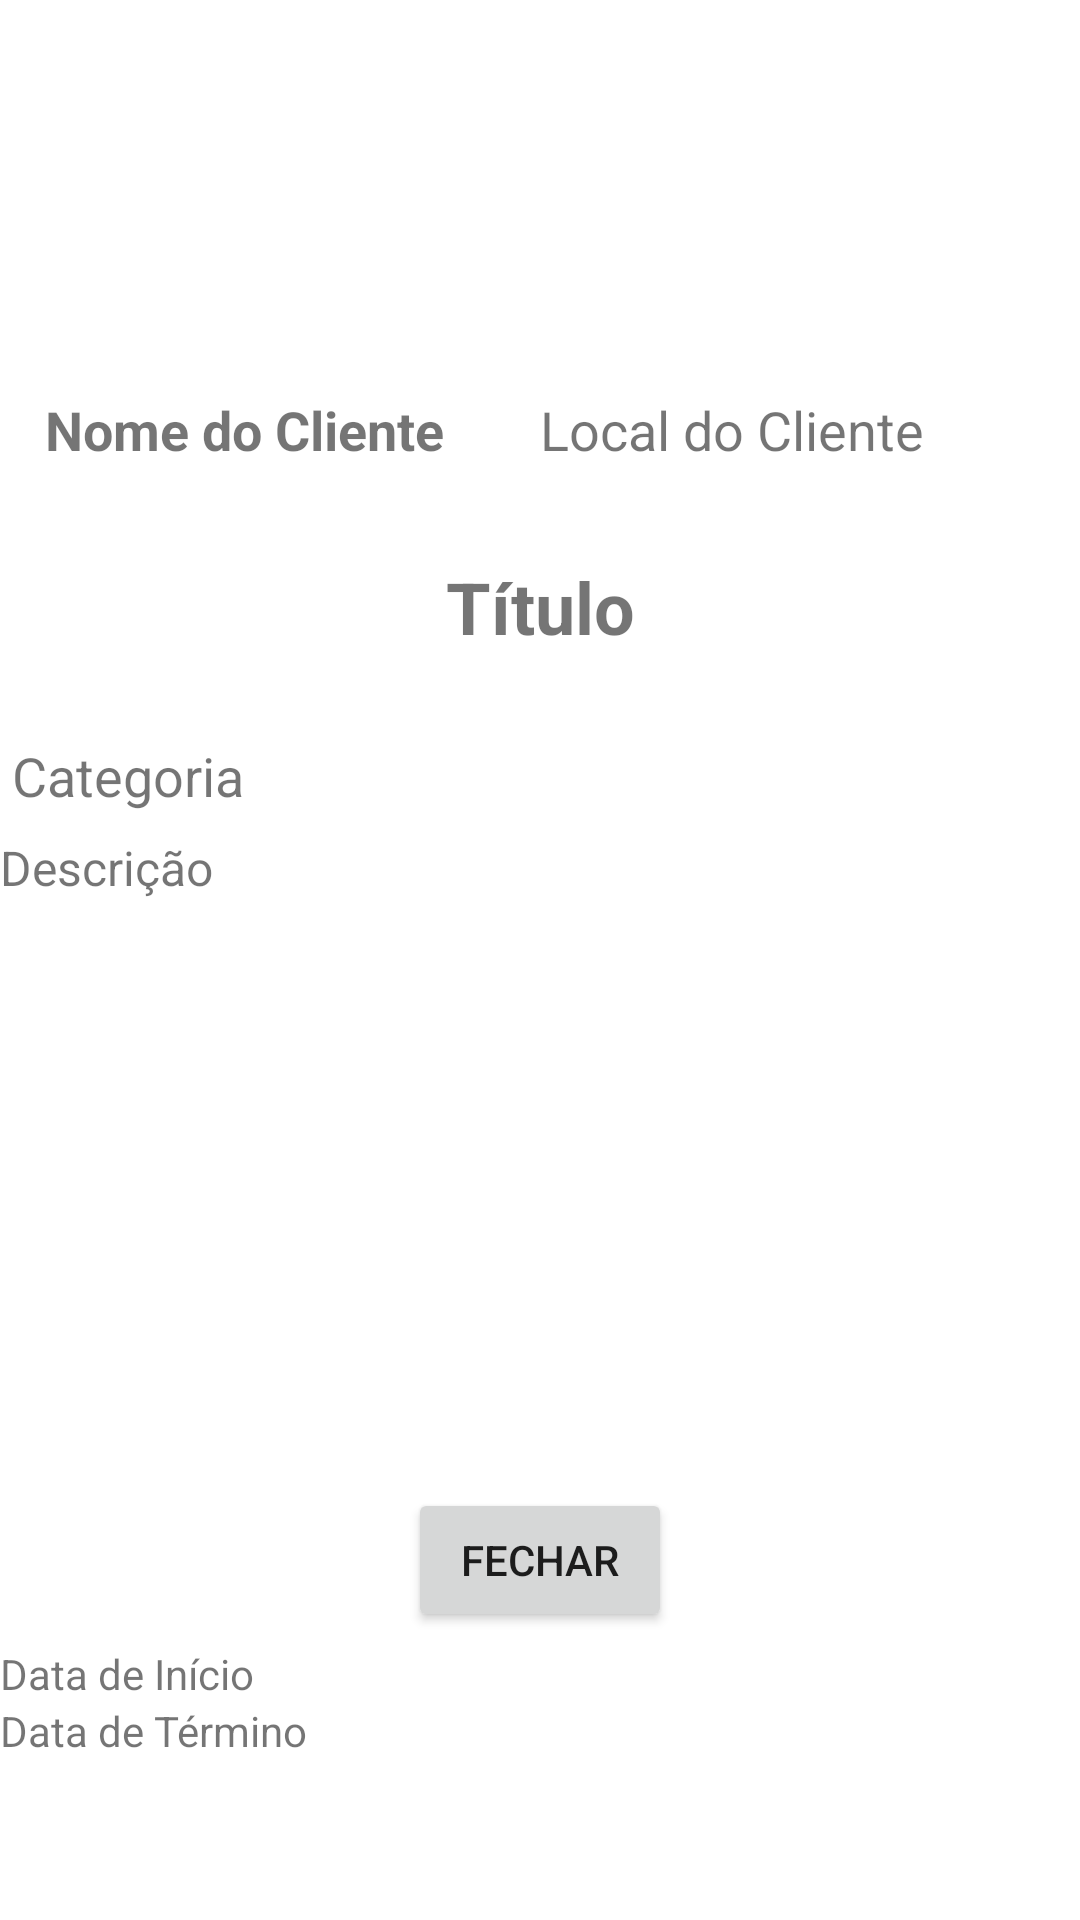

Layout XML and referenced resources for this Android screen:
<!-- AndroidManifest.xml: application theme Theme.FrontEndFreelan -->
<!-- res/layout/activity_detail.xml -->
<androidx.constraintlayout.widget.ConstraintLayout xmlns:android="http://schemas.android.com/apk/res/android"
    xmlns:app="http://schemas.android.com/apk/res-auto"
    xmlns:tools="http://schemas.android.com/tools"
    android:layout_width="match_parent"
    android:layout_height="match_parent"
    tools:context=".ui.home.DetailActivity">

    <TextView
        android:id="@+id/cliente_local"
        android:layout_width="0dp"
        android:layout_height="wrap_content"
        android:layout_marginTop="100dp"
        android:paddingEnd="15dp"
        android:text="Local do Cliente"
        android:textSize="18sp"
        app:layout_constraintBottom_toTopOf="@+id/guideline"
        app:layout_constraintEnd_toEndOf="parent"
        app:layout_constraintHorizontal_chainStyle="packed"
        app:layout_constraintStart_toEndOf="@+id/cliente_name"
        app:layout_constraintTop_toTopOf="parent" />

    <TextView
        android:id="@+id/cliente_name"
        android:layout_width="0dp"
        android:layout_height="wrap_content"
        android:layout_marginTop="100dp"
        android:paddingLeft="15dp"
        android:text="Nome do Cliente"
        android:textSize="18sp"
        android:textStyle="bold"
        app:layout_constraintBottom_toTopOf="@+id/guideline"
        app:layout_constraintEnd_toStartOf="@+id/cliente_local"
        app:layout_constraintHorizontal_chainStyle="spread"
        app:layout_constraintStart_toStartOf="parent"
        app:layout_constraintTop_toTopOf="parent" />

    <TextView
        android:id="@+id/detail_title"
        android:layout_width="0dp"
        android:layout_height="wrap_content"
        android:gravity="center"
        android:text="Título"
        android:textSize="24sp"
        android:textStyle="bold"
        app:layout_constraintEnd_toEndOf="parent"
        app:layout_constraintHorizontal_bias="0.5"
        app:layout_constraintStart_toStartOf="parent"
        app:layout_constraintTop_toTopOf="@+id/guideline" />

    <TextView
        android:id="@+id/detail_category"
        android:layout_width="352dp"
        android:layout_height="32dp"
        android:layout_marginStart="16dp"
        android:layout_marginTop="28dp"
        android:layout_marginEnd="16dp"
        android:text="Categoria"
        android:textSize="18sp"
        app:layout_constraintEnd_toEndOf="parent"
        app:layout_constraintHorizontal_bias="0.5"
        app:layout_constraintStart_toStartOf="parent"
        app:layout_constraintTop_toBottomOf="@id/detail_title" />

    <TextView
        android:id="@+id/detail_description"
        android:layout_width="360dp"
        android:layout_height="270dp"
        android:layout_marginStart="32dp"
        android:layout_marginEnd="32dp"
        android:layout_marginBottom="100dp"
        android:text="Descrição"
        android:textSize="16sp"
        app:layout_constraintBottom_toTopOf="@id/detail_button"
        app:layout_constraintEnd_toEndOf="parent"
        app:layout_constraintHorizontal_bias="0.5"
        app:layout_constraintStart_toStartOf="parent"
        app:layout_constraintTop_toBottomOf="@+id/detail_category"
        app:layout_constraintVertical_bias="0.0" />

    <TextView
        android:id="@+id/start_date"
        android:layout_width="0dp"
        android:layout_height="wrap_content"
        android:text="Data de Início"
        app:layout_constraintStart_toStartOf="parent"
        app:layout_constraintTop_toBottomOf="@id/detail_description"
        app:layout_constraintEnd_toEndOf="parent"
        android:layout_marginStart="0dp"
        android:layout_marginEnd="0dp"
        android:layout_marginTop="0dp" />

    <TextView
        android:id="@+id/end_date"
        android:layout_width="0dp"
        android:layout_height="wrap_content"
        android:text="Data de Término"
        app:layout_constraintStart_toStartOf="parent"
        app:layout_constraintTop_toBottomOf="@id/start_date"
        app:layout_constraintEnd_toEndOf="parent"
        android:layout_marginStart="0dp"
        android:layout_marginEnd="0dp"
        android:layout_marginTop="0dp" />

    <Button
        android:id="@+id/detail_button"
        android:layout_width="wrap_content"
        android:layout_height="wrap_content"
        android:layout_marginBottom="96dp"
        android:text="Fechar"
        app:layout_constraintBottom_toBottomOf="parent"
        app:layout_constraintEnd_toEndOf="parent"
        app:layout_constraintStart_toStartOf="parent" />

    <Button
        android:id="@+id/btn_iniciar_chat"
        android:layout_width="wrap_content"
        android:layout_height="wrap_content"
        android:layout_marginBottom="32dp"
        android:text="Iniciar Chat"
        app:layout_constraintBottom_toTopOf="@id/detail_button"
        app:layout_constraintEnd_toEndOf="parent"
        app:layout_constraintStart_toStartOf="parent"
        app:layout_constraintTop_toBottomOf="@+id/detail_button" />

    <androidx.constraintlayout.widget.Guideline
        android:id="@+id/guideline"
        android:layout_width="wrap_content"
        android:layout_height="wrap_content"
        android:orientation="horizontal"
        app:layout_constraintGuide_begin="186dp" />

</androidx.constraintlayout.widget.ConstraintLayout>
<!-- resources referenced by this layout -->
<resources>
  <style name="Theme.FrontEndFreelan" parent="Theme.MaterialComponents.DayNight.DarkActionBar">
          
          <item name="colorPrimary">@color/teal_700</item>
          <item name="colorPrimaryVariant">@color/teal_700</item>
          <item name="colorOnPrimary">@color/white</item>
          
          <item name="colorSecondary">@color/teal_200</item>
          <item name="colorSecondaryVariant">@color/teal_700</item>
          <item name="colorOnSecondary">@color/black</item>
          
          <item name="android:statusBarColor">?attr/colorPrimaryVariant</item>
          
          parent="Theme.AppCompat.Light.NoActionBar"&gt;
          <item name="windowActionBar">false</item>
          <item name="windowNoTitle">true</item>
      </style>
  <color name="teal_700">#FF018786</color>
  <color name="white">#FFFFFFFF</color>
  <color name="teal_200">#FF03DAC5</color>
  <color name="black">#FF000000</color>
</resources>
